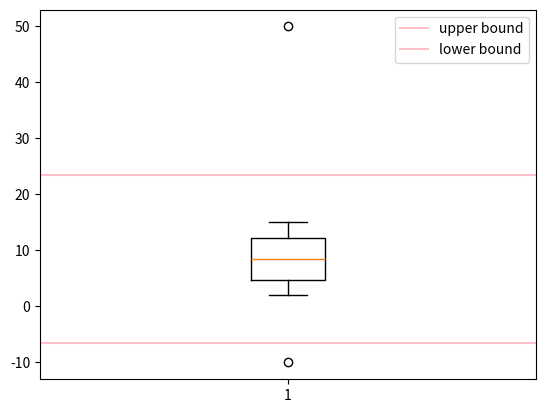

Reproduce this figure in Python.
import numpy as np
aaa = np.array([-10,2,3,4,5,6,7,8,9,10,11,12,13,14,15,50])

def outlier(data):
    q_1, q_2, q_3 = np.percentile(data, [25,50,75])   #quartile_1
    print('1사분위 : ', q_1)
    print('2사분위 : ', q_2)
    print('3사분위 : ', q_3)
    iqr = q_3 - q_1
    
    print('IQR : ', iqr)
    lower_bound = q_1 - (iqr*1.5)   # 1.5를 곱하는 이유는? 데이터마다 통계적으로 봤을 때 이상치의 위치를 봤을 때 표준정규분포를 따랐을 때 1.5로 생각했음.
    upper_bound = q_3 + (iqr*1.5)
    print(f'lower_bound :  {lower_bound} ')  # lower_bound :  -5.0
    print(f'upper_bound :  {upper_bound} ')  # upper_bound :  19.0
    # exit()
    return np.where((data > upper_bound) | (data < lower_bound)), \
    iqr, lower_bound, upper_bound

outlier_loc, iqr, up, low, = outlier(aaa)
print('이상치의 위치 : ', outlier_loc)

# 1사분위 :  4.0
# 2사분위 :  7.0
# 3사분위 :  10.0
# IQR :  6.0
# 이상치의 위치 :  (array([ 0, 12], dtype=int64),)

import matplotlib.pyplot as plt
plt.boxplot(aaa)
plt.axhline(up, color= 'pink', label='upper bound')
plt.axhline(low, color= 'pink', label='lower bound')
plt.legend()
plt.show()

# 털 부분 이상치를 제외한 값 중에 최댓값, 최솟값
# boxplot 은 행렬형태의 데이터도 받는다. (여러모로 사용하기 좋음.)
